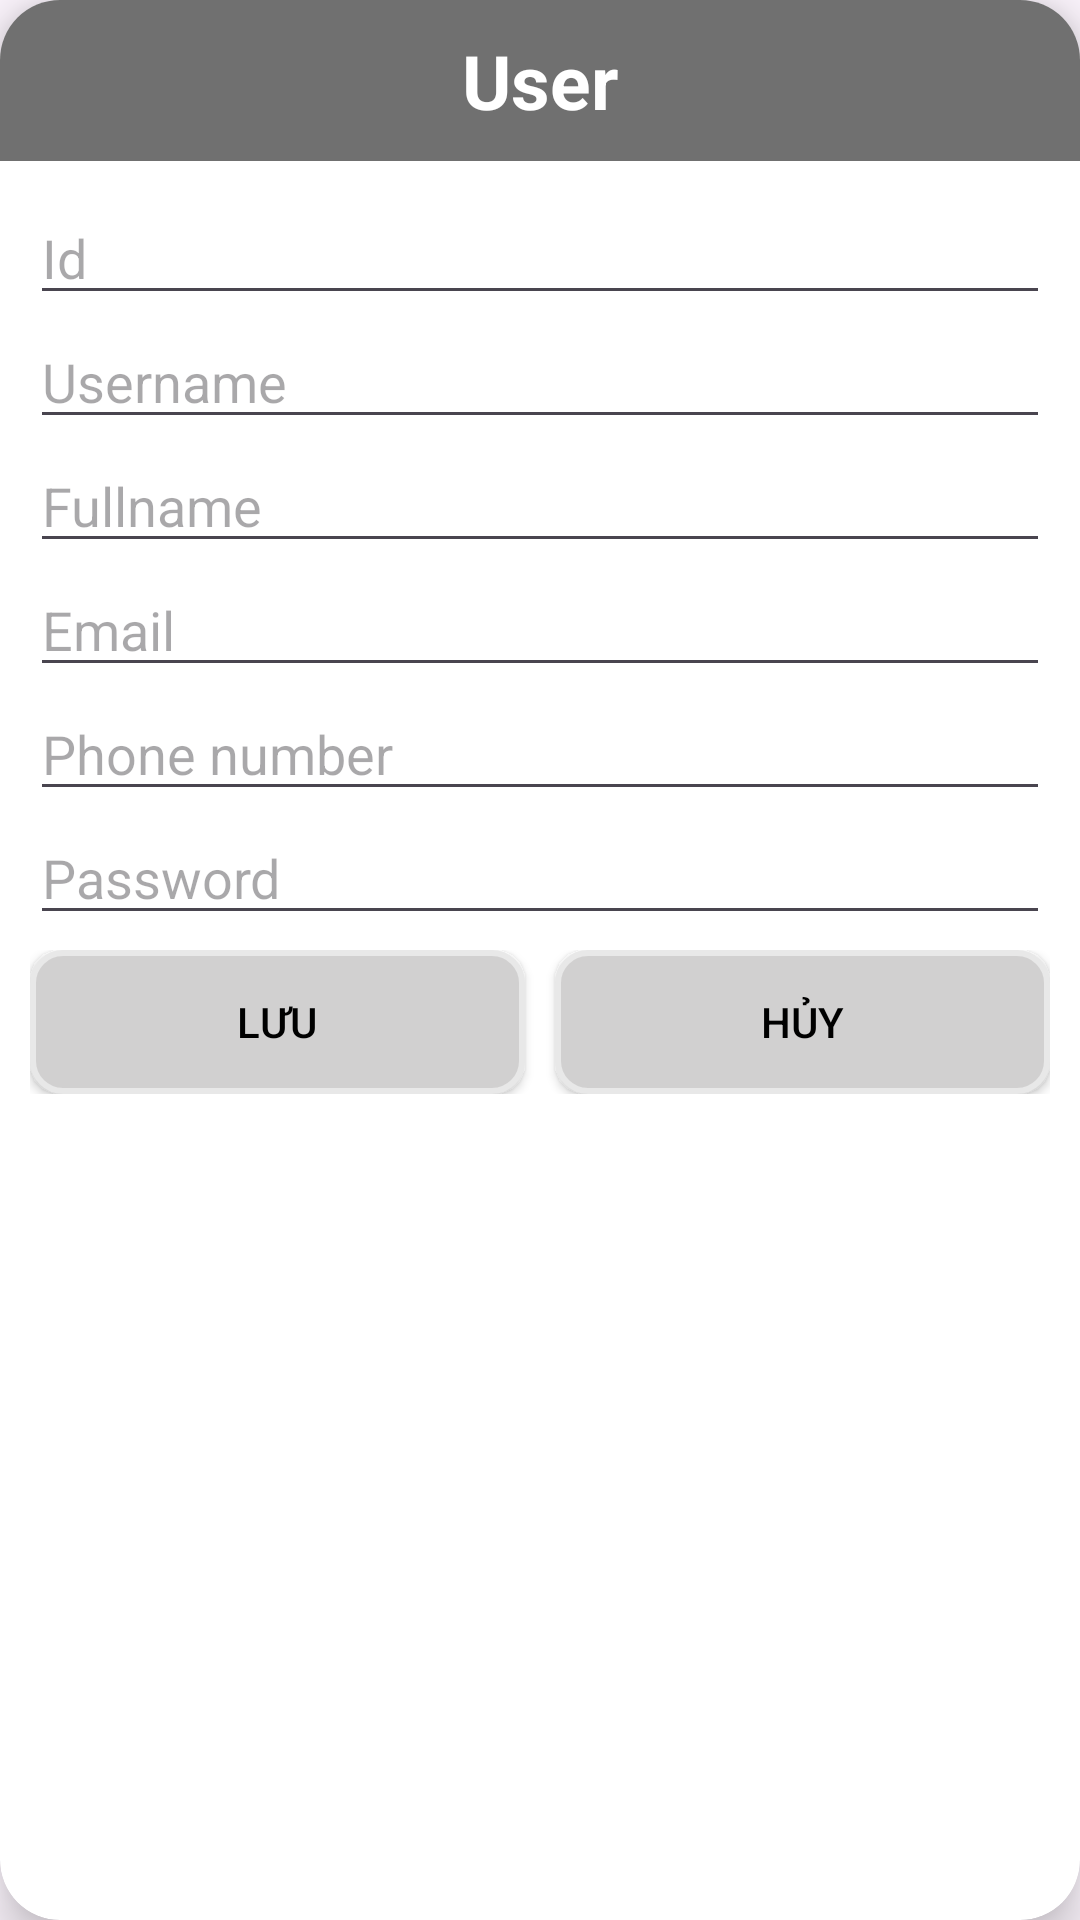

Layout XML and referenced resources for this Android screen:
<!-- AndroidManifest.xml: application theme Base.Theme.VehicleVista -->
<!-- res/layout/dialog_user.xml -->
<?xml version="1.0" encoding="utf-8"?>
<androidx.cardview.widget.CardView xmlns:android="http://schemas.android.com/apk/res/android"
    xmlns:app="http://schemas.android.com/apk/res-auto"
    android:layout_width="match_parent"
    android:layout_height="wrap_content"
    android:layout_margin="10dp"
    app:cardCornerRadius="20dp"
    app:cardElevation="10dp">

    <LinearLayout
        android:layout_width="match_parent"
        android:layout_height="wrap_content"
        android:orientation="vertical">

        <TextView
            android:layout_width="match_parent"
            android:layout_height="wrap_content"
            android:background="@drawable/background_textview"
            android:gravity="center_horizontal"
            android:padding="10dp"
            android:text="User"
            android:textColor="@color/white"
            android:textSize="25sp"
            android:textStyle="bold" />

        <LinearLayout
            android:layout_width="match_parent"
            android:layout_height="wrap_content"
            android:orientation="vertical"
            android:padding="10dp">

            <EditText
                android:id="@+id/edIdUser"
                android:layout_width="match_parent"
                android:layout_height="wrap_content"
                android:hint="Id" />

            <EditText
                android:id="@+id/edUsernameUser"
                android:layout_width="match_parent"
                android:layout_height="wrap_content"
                android:hint="Username" />

            <EditText
                android:id="@+id/edFullnameUser"
                android:layout_width="match_parent"
                android:layout_height="wrap_content"
                android:hint="Fullname" />

            <EditText
                android:id="@+id/edEmailUser"
                android:layout_width="match_parent"
                android:layout_height="wrap_content"
                android:hint="Email" />

            <EditText
                android:id="@+id/edPhoneNumberUser"
                android:layout_width="match_parent"
                android:layout_height="wrap_content"
                android:hint="Phone number" />

            <EditText
                android:id="@+id/edPasswordUser"
                android:layout_width="match_parent"
                android:layout_height="wrap_content"
                android:hint="Password" />

            <LinearLayout
                android:layout_width="match_parent"
                android:layout_height="wrap_content"
                android:layout_marginTop="5dp">

                <Button
                    android:id="@+id/btnSaveUser"
                    android:layout_width="0dp"
                    android:layout_height="wrap_content"
                    android:layout_marginRight="10dp"
                    android:layout_weight="1"
                    android:background="@drawable/background_button"
                    android:drawableLeft="@drawable/ic_save"
                    android:text="LƯU"
                    android:textColor="@color/black"
                    app:backgroundTint="@null" />

                <Button
                    android:id="@+id/btnCancelUser"
                    android:layout_width="0dp"
                    android:layout_height="wrap_content"
                    android:layout_weight="1"
                    android:background="@drawable/background_button"
                    android:drawableLeft="@drawable/ic_cancel"
                    android:text="HỦY"
                    android:textColor="@color/black"
                    app:backgroundTint="@null" />
            </LinearLayout>
        </LinearLayout>
    </LinearLayout>

</androidx.cardview.widget.CardView>
<!-- resources referenced by this layout -->
<resources>
  <!-- drawable background_button (drawable) -->
  <?xml version="1.0" encoding="utf-8"?>
  <selector xmlns:android="http://schemas.android.com/apk/res/android">
      <item>
          <shape android:shape="rectangle">
              <stroke android:width="2dp" android:color="#E8E8E8"/>
              <solid android:color="#D1D0D0" />
              <corners android:radius="10dp" />
          </shape>
      </item>
  </selector>
  <!-- drawable background_textview (drawable) -->
  <?xml version="1.0" encoding="utf-8"?>
  <shape xmlns:android="http://schemas.android.com/apk/res/android">
      <corners
          android:topLeftRadius="16dp"
          android:topRightRadius="16dp" />
      <solid android:color="#707070" />
  </shape>
  <style name="Base.Theme.VehicleVista" parent="Theme.Material3.DayNight.NoActionBar">
          
          
      </style>
  <!-- not gathered from this repository: default colours our renderer supplied (Android Studio template values) -->
  <color name="black">#FF000000</color>
  <color name="white">#FFFFFFFF</color>
</resources>
